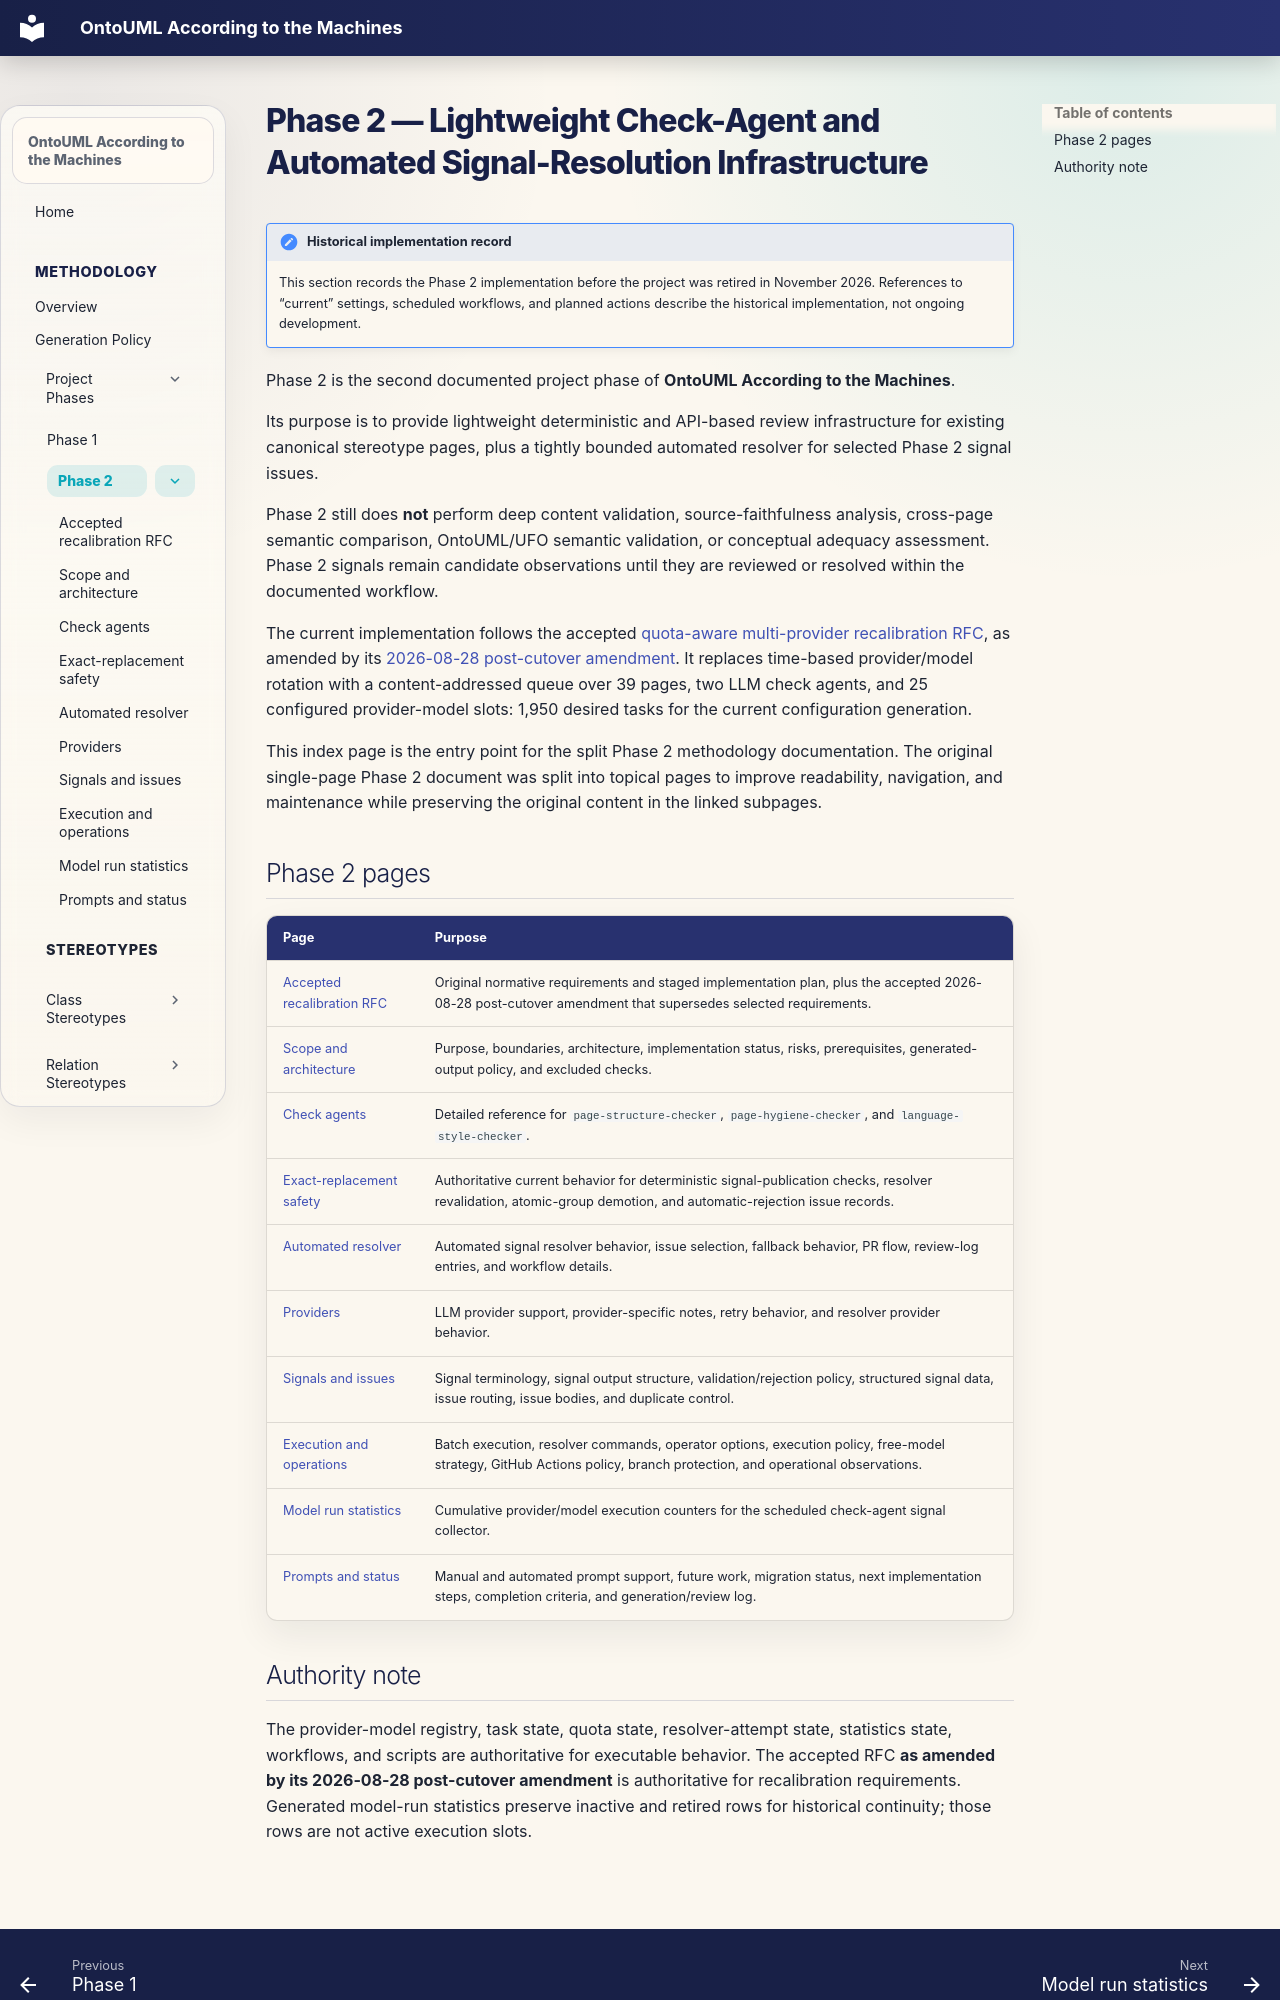

repository: pedropaulofb/ontouml-according-to-the-machines · page: methodology/phases/phase-2/index.html · generator: mkdocs

# Phase 2 — Lightweight Check-Agent and Automated Signal-Resolution Infrastructure

!!! note "Historical implementation record"

    This section records the Phase 2 implementation before the project was retired in November 2026. References to “current” settings, scheduled workflows, and planned actions describe the historical implementation, not ongoing development.

Phase 2 is the second documented project phase of **OntoUML According to the Machines**.

Its purpose is to provide lightweight deterministic and API-based review infrastructure for existing canonical stereotype pages, plus a tightly bounded automated resolver for selected Phase 2 signal issues.

Phase 2 still does **not** perform deep content validation, source-faithfulness analysis, cross-page semantic comparison, OntoUML/UFO semantic validation, or conceptual adequacy assessment. Phase 2 signals remain candidate observations until they are reviewed or resolved within the documented workflow.

The current implementation follows the accepted [quota-aware multi-provider recalibration RFC](recalibration-rfc.md), as amended by its [2026-08-28 post-cutover amendment](recalibration-rfc.md#post-cutover-amendment-2026-08-28). It replaces time-based provider/model rotation with a content-addressed queue over 39 pages, two LLM check agents, and 25 configured provider-model slots: 1,950 desired tasks for the current configuration generation.

This index page is the entry point for the split Phase 2 methodology documentation. The original single-page Phase 2 document was split into topical pages to improve readability, navigation, and maintenance while preserving the original content in the linked subpages.

## Phase 2 pages

| Page | Purpose |
|---|---|
| [Accepted recalibration RFC](recalibration-rfc.md) | Original normative requirements and staged implementation plan, plus the accepted 2026-08-28 post-cutover amendment that supersedes selected requirements. |
| [Scope and architecture](overview.md) | Purpose, boundaries, architecture, implementation status, risks, prerequisites, generated-output policy, and excluded checks. |
| [Check agents](check-agents.md) | Detailed reference for `page-structure-checker`, `page-hygiene-checker`, and `language-style-checker`. |
| [Exact-replacement safety](exact-replacement-safety.md) | Authoritative current behavior for deterministic signal-publication checks, resolver revalidation, atomic-group demotion, and automatic-rejection issue records. |
| [Automated resolver](automated-resolver.md) | Automated signal resolver behavior, issue selection, fallback behavior, PR flow, review-log entries, and workflow details. |
| [Providers](providers.md) | LLM provider support, provider-specific notes, retry behavior, and resolver provider behavior. |
| [Signals and issues](signals-and-issues.md) | Signal terminology, signal output structure, validation/rejection policy, structured signal data, issue routing, issue bodies, and duplicate control. |
| [Execution and operations](execution-and-operations.md) | Batch execution, resolver commands, operator options, execution policy, free-model strategy, GitHub Actions policy, branch protection, and operational observations. |
| [Model run statistics](model-run-statistics.md) | Cumulative provider/model execution counters for the scheduled check-agent signal collector. |
| [Prompts and status](prompts-and-status.md) | Manual and automated prompt support, future work, migration status, next implementation steps, completion criteria, and generation/review log. |
